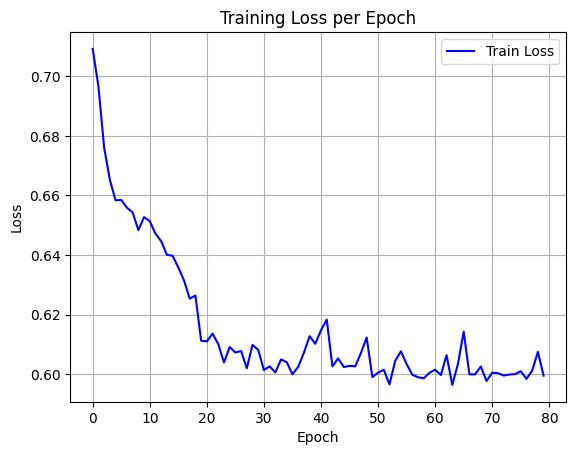

The data file committed next to this chart (first rows):
epoch, train_loss
0, 0.7092
1, 0.6967
2, 0.6762
3, 0.6653
4, 0.6584
5, 0.6585
6, 0.6559
7, 0.6543
8, 0.6484
9, 0.6527
10, 0.6514
11, 0.6472
12, 0.6446
13, 0.6401
14, 0.6398
15, 0.6358
16, 0.6315
17, 0.6254
18, 0.6264
19, 0.6112
20, 0.611
21, 0.6136
22, 0.6101
23, 0.6039
24, 0.6091
25, 0.6073
26, 0.6078
27, 0.602
28, 0.6099
29, 0.6082
30, 0.6014
31, 0.6026
32, 0.6006
33, 0.605
34, 0.604
35, 0.6
36, 0.6025
37, 0.6072
38, 0.6128
39, 0.6102
40, 0.6148
41, 0.6184
42, 0.6027
43, 0.6053
44, 0.6024
45, 0.6028
46, 0.6027
47, 0.6072
48, 0.6123
49, 0.5991
50, 0.6005
51, 0.6015
52, 0.5966
53, 0.6045
54, 0.6077
55, 0.6034
56, 0.5998
57, 0.599
58, 0.5986
59, 0.6005
... 20 more rows
